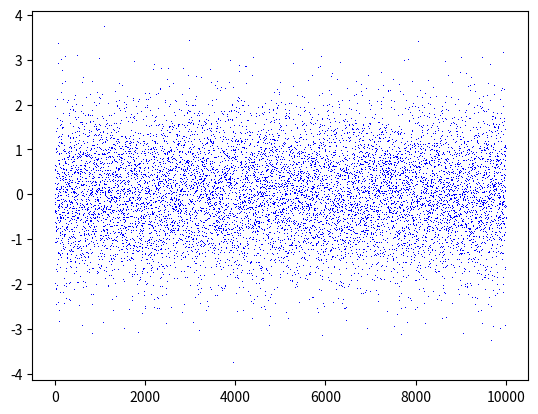

Here is the Python script that generated this plot:
# -*- coding: utf-8 -*-
"""
Created on Thu Jun 18 18:36:59 2020

[redacted]
"""

'''Statistics in python'''

import numpy as np
import matplotlib.pyplot as plt

# Creating my own data 1D array

# 1k data points
data_points = 10000
mydata      = np.random.normal(loc = 0.0, scale = 1.0, size = data_points )

# Getting the average and sigma (stadnard deviation)

print('Average +- S.D = %8.3f +- %8.3f' %(np.average(mydata), np.std(mydata)))

# Shows the distribution of mydata

plt.plot(mydata, 'b,')
plt.show()